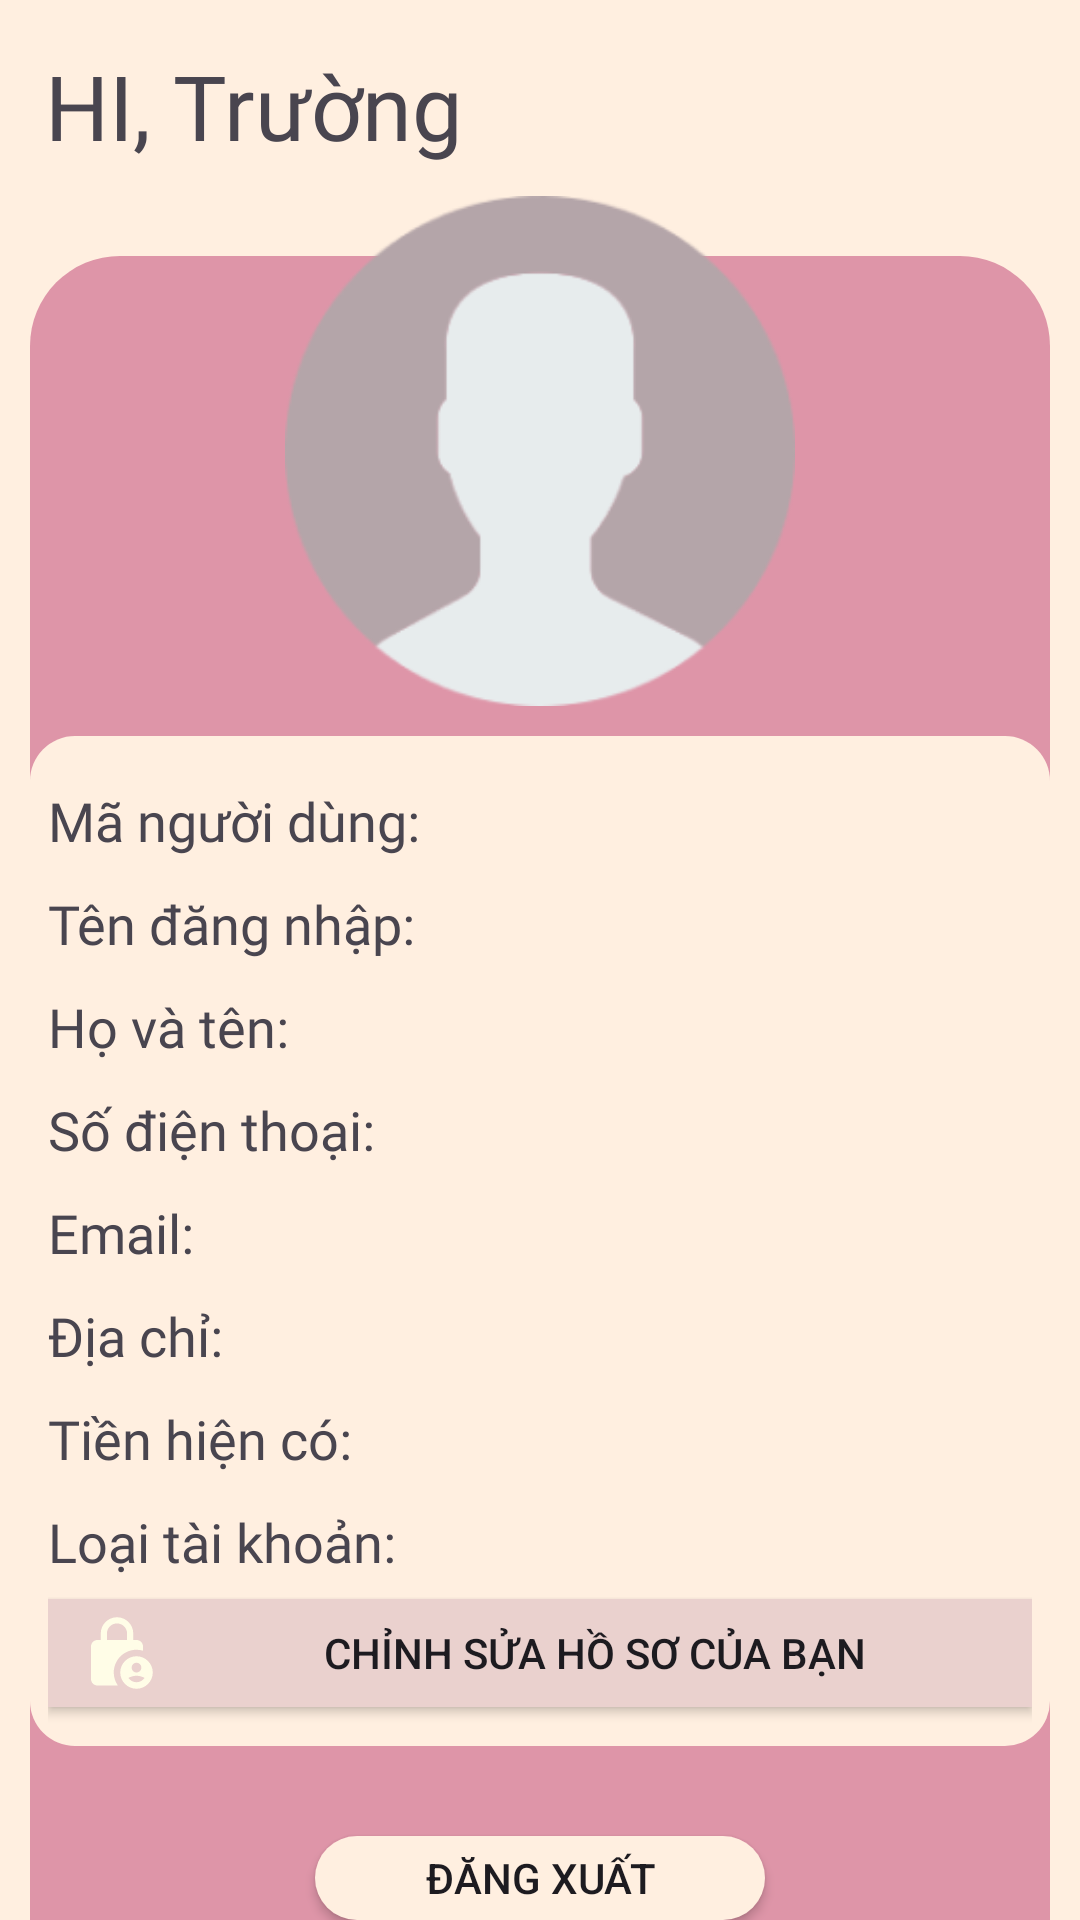

The Android layout XML behind this screen, and the referenced resources:
<!-- AndroidManifest.xml: application theme Theme.Pet_Pet -->
<!-- res/layout/activity_profile.xml -->
<?xml version="1.0" encoding="utf-8"?>
<RelativeLayout xmlns:android="http://schemas.android.com/apk/res/android"
    xmlns:tools="http://schemas.android.com/tools"
    android:layout_width="match_parent"
    android:layout_height="match_parent"
    android:background="@color/vang_nhat"
    tools:context=".Profile">

    <ImageView
        android:id="@+id/img_Back"
        android:layout_width="wrap_content"
        android:layout_height="wrap_content"
        android:layout_gravity="left"
        android:layout_marginLeft="15sp"
        android:layout_marginTop="15sp"
        android:src="@drawable/ic_back" />

    <TextView
        android:id="@+id/hi_Name"
        android:layout_width="match_parent"
        android:layout_height="wrap_content"
        android:layout_below="@+id/img_Back"
        android:layout_marginLeft="15sp"
        android:fontFamily="@font/baloothambi2regular"
        android:text="HI, Trường"
        android:textSize="30sp" />

    <ImageView
        android:layout_width="match_parent"
        android:layout_height="match_parent"
        android:layout_below="@+id/hi_Name"
        android:layout_marginHorizontal="10sp"
        android:layout_marginTop="30sp"
        android:src="@drawable/khung_profile" />

    <ImageView
        android:id="@+id/imgAvatar_Profile"
        android:layout_width="190dp"
        android:layout_height="170dp"
        android:layout_below="@+id/hi_Name"
        android:layout_centerHorizontal="true"
        android:layout_marginTop="10dp"
        android:src="@drawable/anh_nguoi_dung" />

    <LinearLayout
        android:id="@+id/lin_Khung_profile"
        android:layout_width="match_parent"
        android:layout_height="wrap_content"
        android:layout_below="@+id/imgAvatar_Profile"
        android:layout_marginHorizontal="10sp"
        android:layout_marginTop="10sp"
        android:background="@drawable/khung_ten_profile"
        android:orientation="vertical"
        android:padding="6sp">

        <TextView
            android:id="@+id/txtPMaNguoiDung"
            android:layout_width="match_parent"
            android:layout_height="wrap_content"
            android:layout_marginTop="10sp"
            android:fontFamily="@font/baloothambi2medium"
            android:text="Mã người dùng: "
            android:textSize="18sp" />

        <TextView
            android:id="@+id/txtPTenDangNhap"
            android:layout_width="match_parent"
            android:layout_height="wrap_content"
            android:layout_marginTop="10sp"
            android:fontFamily="@font/baloothambi2medium"
            android:text="Tên đăng nhập: "
            android:textSize="18sp" />

        <TextView
            android:id="@+id/txtPHoTen"
            android:layout_width="match_parent"
            android:layout_height="wrap_content"
            android:layout_marginTop="10sp"
            android:fontFamily="@font/baloothambi2medium"
            android:text="Họ và tên: "
            android:textSize="18sp" />

        <TextView
            android:id="@+id/txtPSoDienThoai"
            android:layout_width="match_parent"
            android:layout_height="wrap_content"
            android:layout_marginTop="10sp"
            android:fontFamily="@font/baloothambi2medium"
            android:text="Số điện thoại: "
            android:textSize="18sp" />

        <TextView
            android:id="@+id/txtPEmail"
            android:layout_width="match_parent"
            android:layout_height="wrap_content"
            android:layout_marginTop="10sp"
            android:fontFamily="@font/baloothambi2medium"
            android:text="Email: "
            android:textSize="18sp" />

        <TextView
            android:id="@+id/txtPDiaChi"
            android:layout_width="match_parent"
            android:layout_height="wrap_content"
            android:layout_marginTop="10sp"
            android:fontFamily="@font/baloothambi2medium"
            android:text="Địa chỉ: "
            android:textSize="18sp" />

        <TextView
            android:id="@+id/txtPSoTien"
            android:layout_width="match_parent"
            android:layout_height="wrap_content"
            android:layout_marginTop="10sp"
            android:fontFamily="@font/baloothambi2medium"
            android:text="Tiền hiện có: "
            android:textSize="18sp" />

        <TextView
            android:id="@+id/txtPLoaiTaiKhoan"
            android:layout_width="match_parent"
            android:layout_height="wrap_content"
            android:layout_marginTop="10sp"

            android:fontFamily="@font/baloothambi2medium"
            android:text="Loại tài khoản: "
            android:textSize="18sp" />



            <Button
                android:id="@+id/btnhoso"
                android:layout_width="match_parent"
                android:layout_height="36sp"
                android:layout_marginVertical="7sp"
                android:background="@color/vang_dam"
                android:paddingLeft="10sp"
                android:drawableStart="@drawable/baseline_ho_so"
                android:text="Chỉnh sửa hồ sơ của bạn" />

    </LinearLayout>

    <Button
        android:id="@+id/btn_PDangXuat"
        android:layout_width="150sp"
        android:layout_height="wrap_content"
        android:layout_below="@+id/lin_Khung_profile"
        android:layout_centerHorizontal="true"
        android:layout_marginTop="30sp"
        android:background="@drawable/khung_button"
        android:text="Đăng xuất" />
</RelativeLayout>
<!-- resources referenced by this layout -->
<resources>
  <color name="vang_dam">#EAD1CE</color>
  <color name="vang_nhat">#FFEFE0</color>
  <!-- drawable anh_nguoi_dung: png bitmap (drawable, 11816 bytes) -->
  <!-- drawable baseline_ho_so (drawable) -->
  <vector android:height="26dp" android:tint="#FFFDE7"
      android:viewportHeight="24" android:viewportWidth="24"
      android:width="26dp" xmlns:android="http://schemas.android.com/apk/res/android">
      <path android:fillColor="@android:color/white" android:pathData="M18,11c0.7,0 1.37,0.1 2,0.29V10c0,-1.1 -0.9,-2 -2,-2h-1V6c0,-2.76 -2.24,-5 -5,-5S7,3.24 7,6v2H6c-1.1,0 -2,0.9 -2,2v10c0,1.1 0.9,2 2,2h6.26C11.47,20.87 11,19.49 11,18C11,14.13 14.13,11 18,11zM8.9,6c0,-1.71 1.39,-3.1 3.1,-3.1s3.1,1.39 3.1,3.1v2H8.9V6z"/>
      <path android:fillColor="@android:color/white" android:pathData="M18,13c-2.76,0 -5,2.24 -5,5s2.24,5 5,5s5,-2.24 5,-5S20.76,13 18,13zM18,15c0.83,0 1.5,0.67 1.5,1.5S18.83,18 18,18s-1.5,-0.67 -1.5,-1.5S17.17,15 18,15zM18,21c-1.03,0 -1.94,-0.52 -2.48,-1.32C16.25,19.26 17.09,19 18,19s1.75,0.26 2.48,0.68C19.94,20.48 19.03,21 18,21z"/>
  </vector>
  <!-- drawable khung_button (drawable) -->
  <?xml version="1.0" encoding="utf-8"?>
  <shape xmlns:android="http://schemas.android.com/apk/res/android">
      <corners android:radius="20sp"/>
      <solid android:color="@color/vang_nhat"/>
  </shape>
  <!-- drawable khung_profile (drawable) -->
  <?xml version="1.0" encoding="utf-8"?>
  <shape xmlns:android="http://schemas.android.com/apk/res/android">
      <corners
          android:topLeftRadius="30sp"
          android:topRightRadius="30sp"></corners>
      <solid android:color="@color/mau_hong"></solid>
  </shape>
  <!-- drawable khung_ten_profile (drawable) -->
  <?xml version="1.0" encoding="utf-8"?>
  <shape xmlns:android="http://schemas.android.com/apk/res/android">
      <corners android:radius="15sp"></corners>
      <solid android:color="@color/vang_nhat"></solid>
  </shape>
  <style name="Theme.Pet_Pet" parent="Base.Theme.Pet_Pet" />
  <color name="mau_hong">#DE95A8</color>
  <style name="Base.Theme.Pet_Pet" parent="Theme.Material3.DayNight.NoActionBar">
          
          
      </style>
</resources>
